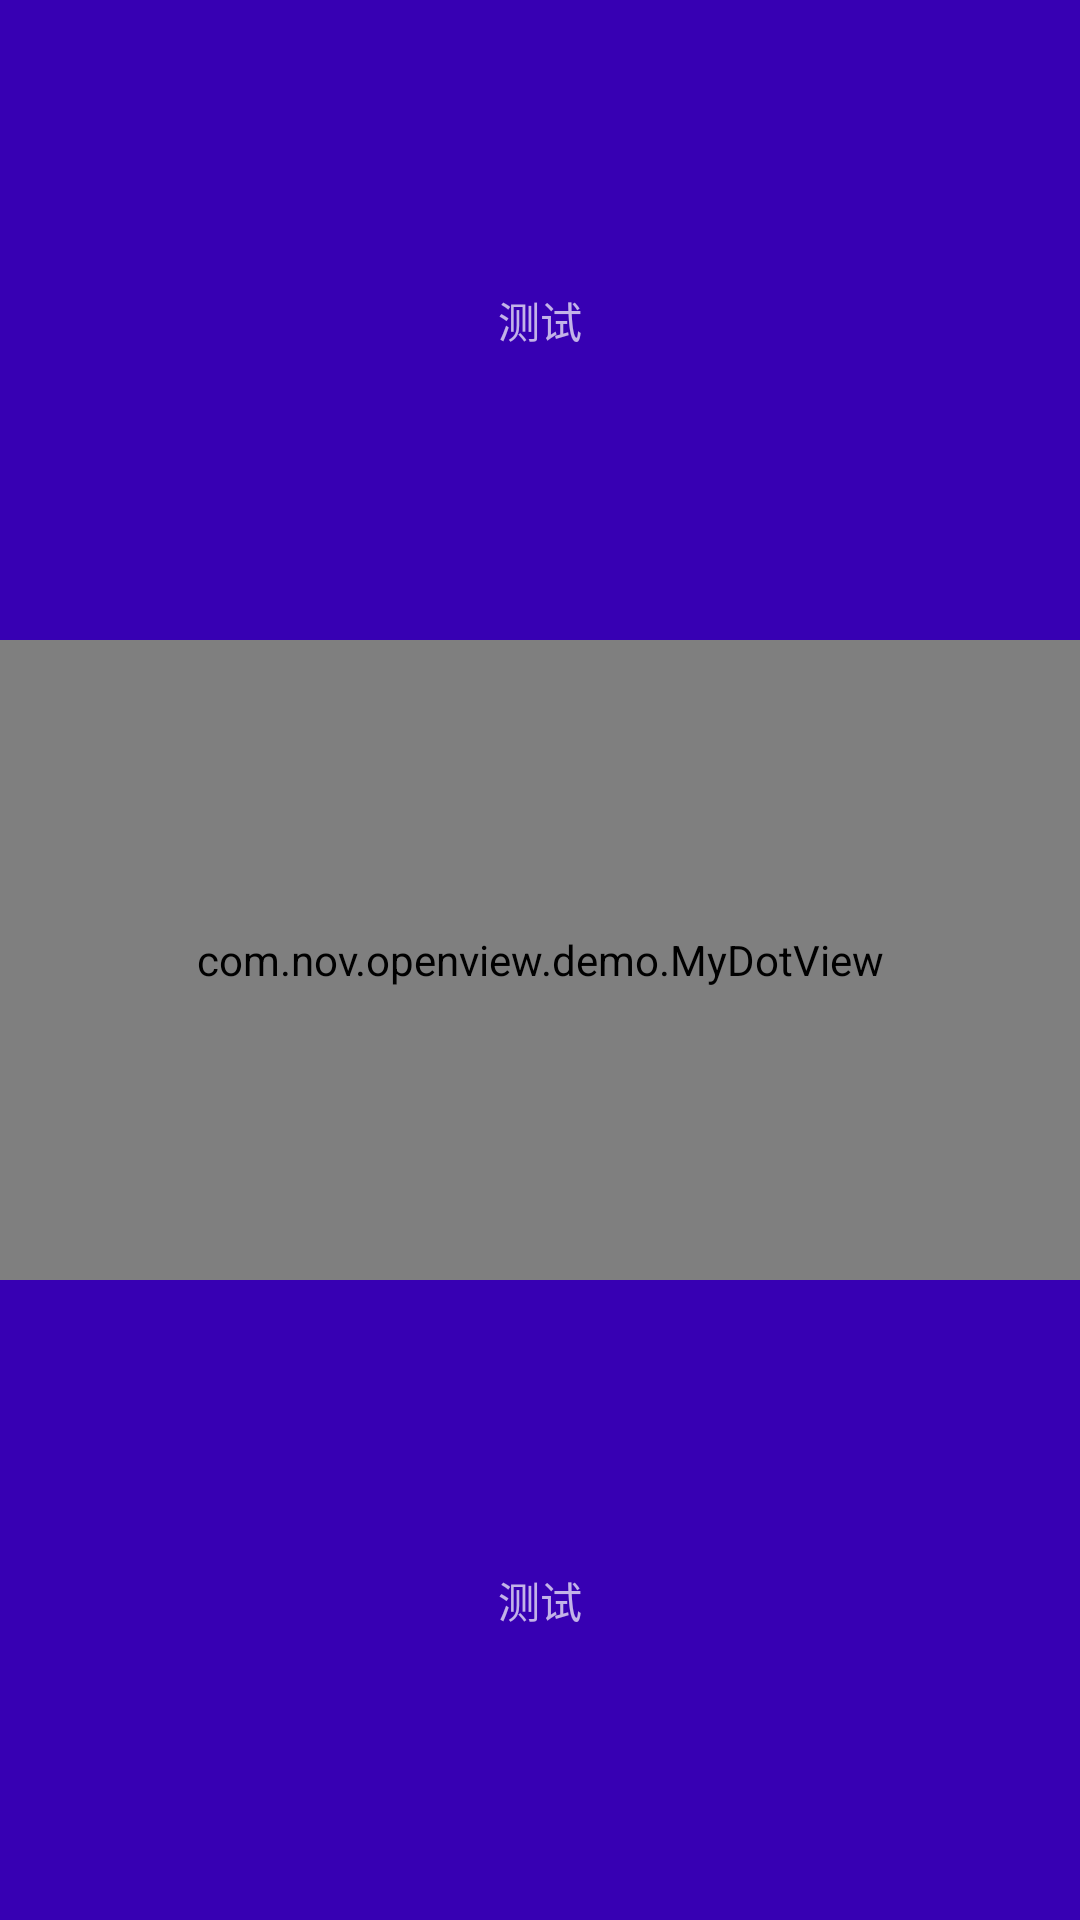

Write the Android layout XML for this screen, with the resource values it uses.
<!-- AndroidManifest.xml: application theme AppTheme -->
<!-- res/layout/activity_demo.xml -->
<LinearLayout xmlns:android="http://schemas.android.com/apk/res/android"
             xmlns:app="http://schemas.android.com/apk/res-auto"
             android:layout_width="match_parent"
             android:layout_height="match_parent"
             android:background="?attr/colorPrimaryDark"
             android:orientation="vertical">

    <TextView
        android:text="测试"
        android:gravity="center"
        android:layout_width="match_parent"
        android:layout_height="0dp"
        android:layout_weight="1"/>

    <com.nov.openview.demo.MyDotView
        android:id="@+id/tv_pull_to_refresh"
        android:layout_width="match_parent"
        android:layout_height="0dp"
        android:layout_weight="1"
        android:gravity="center_vertical"/>
    <TextView
        android:text="测试"
        android:gravity="center"
        android:layout_width="match_parent"
        android:layout_height="0dp"
        android:layout_weight="1"/>
</LinearLayout>
<!-- resources referenced by this layout -->
<resources>
  <style name="AppTheme" parent="Theme.AppCompat.NoActionBar">
          
          <item name="colorPrimary">@color/colorPrimary</item>
          <item name="colorPrimaryDark">@color/colorPrimaryDark</item>
          <item name="colorAccent">@color/colorGray</item>
          <item name="actionOverflowMenuStyle">@style/OverflowMenuStyle</item>
      </style>
  <color name="colorPrimary">#333333</color>
  <color name="colorPrimaryDark">#1e1e1e</color>
  <color name="colorGray">#848383</color>
  <style name="OverflowMenuStyle" parent="Widget.AppCompat.Light.PopupMenu.Overflow">
          <item name="contentInsetStart">0dp</item>
          <item name="overlapAnchor">false</item>  
      </style>
</resources>
